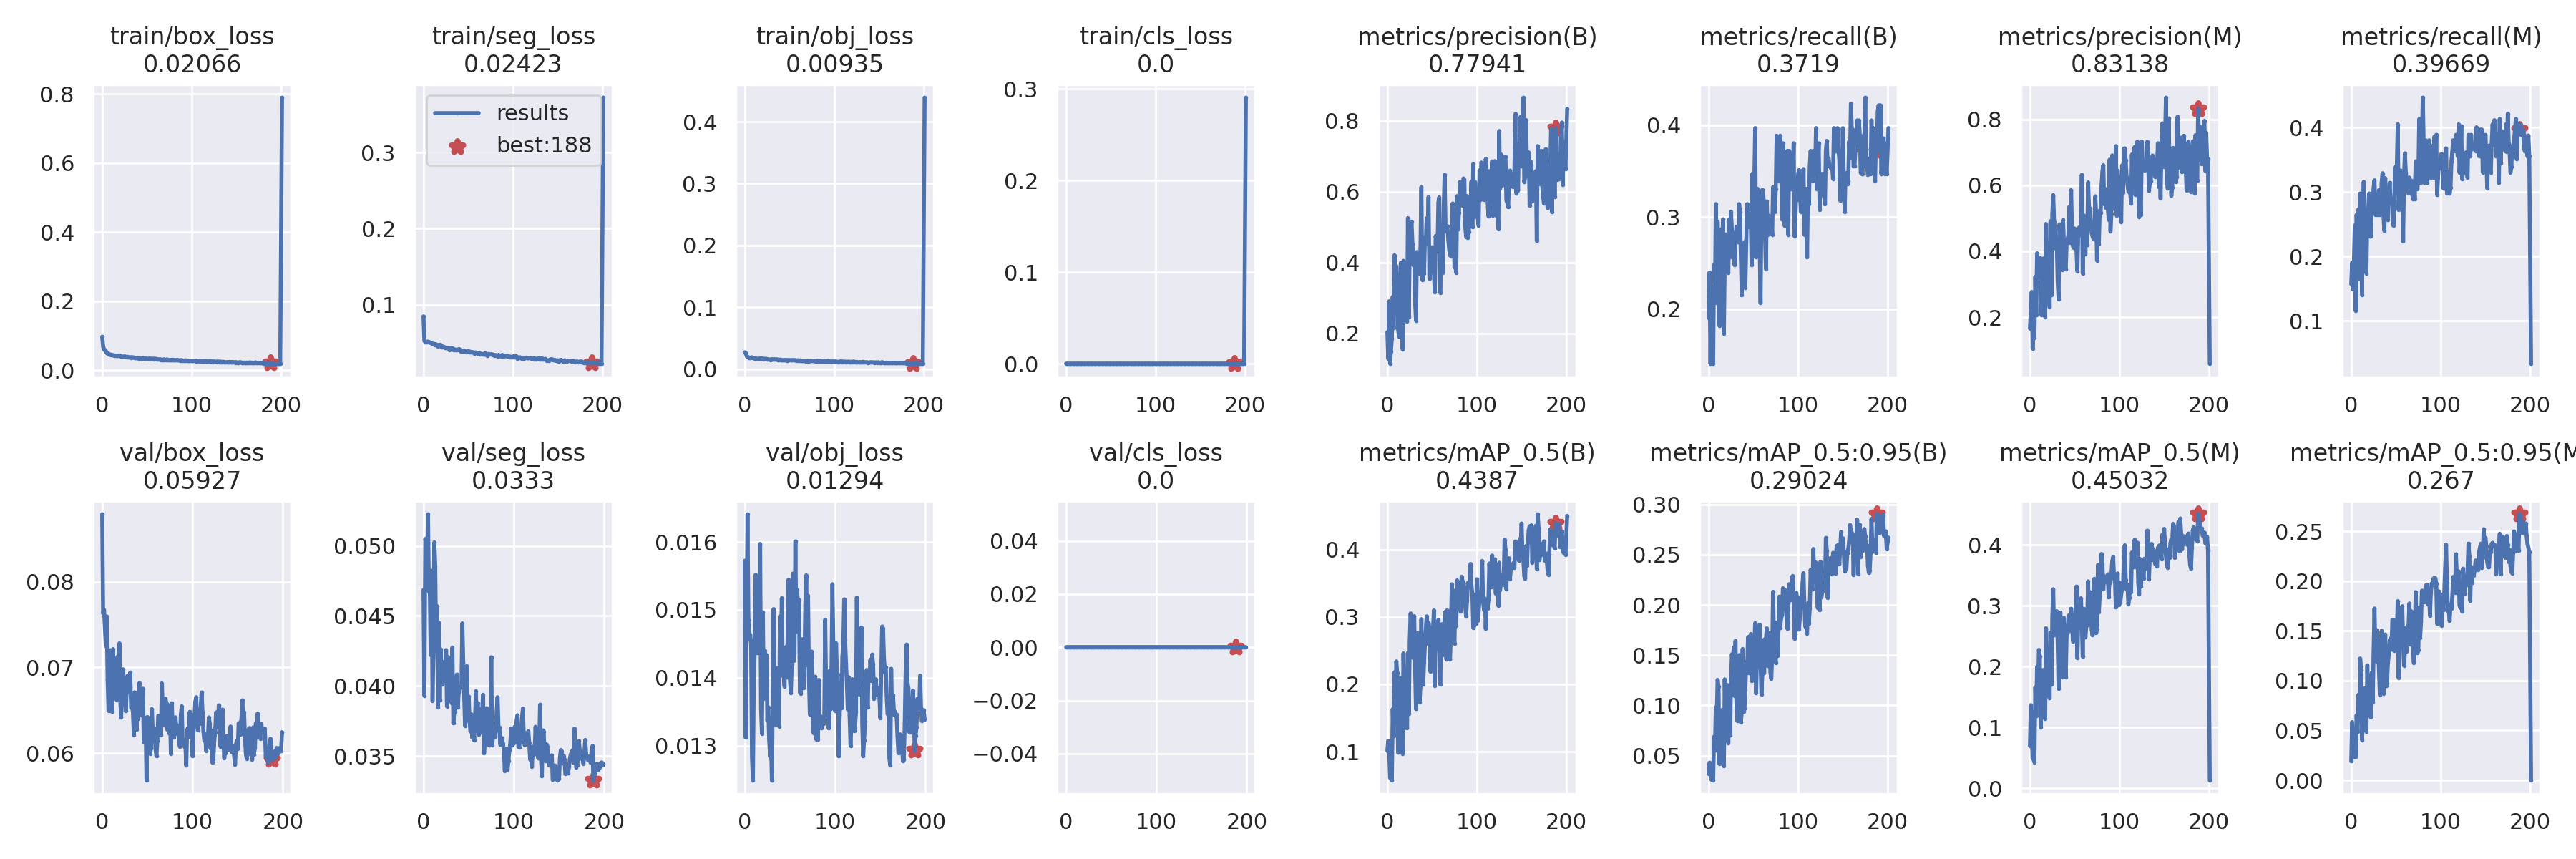

Values plotted in this chart, from the file beside it:
epoch, train/box_loss, train/seg_loss, train/obj_loss, train/cls_loss, metrics/precision(B), metrics/recall(B), metrics/mAP_0.5(B), metrics/mAP_0.5:0.95(B), metrics/precision(M), metrics/recall(M), metrics/mAP_0.5(M), metrics/mAP_0.5:0.95(M), val/box_loss, val/seg_loss, val/obj_loss, val/cls_loss, x/lr0, x/lr1, x/lr2
0, 0.09702, 0.08497, 0.02722, 0, 0.2034, 0.1901, 0.1016, 0.03208, 0.1667, 0.157, 0.06983, 0.01918, 0.08788, 0.04686, 0.01572, 0, 0.07057, 0.00327, 0.00327
1, 0.0683, 0.05302, 0.02594, 0, 0.1284, 0.2397, 0.1161, 0.04297, 0.2228, 0.1901, 0.1366, 0.05841, 0.07628, 0.03932, 0.01312, 0, 0.04054, 0.006574, 0.006574
2, 0.06159, 0.05139, 0.0221, 0, 0.2906, 0.1405, 0.1012, 0.03933, 0.2767, 0.1488, 0.08489, 0.03767, 0.07674, 0.05049, 0.01459, 0, 0.01048, 0.009848, 0.009848
3, 0.05783, 0.05121, 0.0197, 0, 0.1143, 0.2231, 0.06093, 0.02612, 0.1056, 0.1913, 0.04847, 0.02397, 0.07469, 0.05006, 0.01641, 0, 0.009865, 0.009865, 0.009865
4, 0.05445, 0.0517, 0.01894, 0, 0.1493, 0.2149, 0.0772, 0.03189, 0.1824, 0.2479, 0.08391, 0.03302, 0.07252, 0.04884, 0.01486, 0, 0.009865, 0.009865, 0.009865
5, 0.05072, 0.05169, 0.01873, 0, 0.186, 0.1405, 0.05746, 0.02547, 0.1365, 0.1157, 0.04258, 0.02345, 0.07595, 0.05225, 0.01457, 0, 0.00982, 0.00982, 0.00982
6, 0.04944, 0.05087, 0.01817, 0, 0.303, 0.2479, 0.1631, 0.06862, 0.3227, 0.2645, 0.1658, 0.06514, 0.06858, 0.04677, 0.01464, 0, 0.009775, 0.009775, 0.009775
7, 0.04718, 0.05088, 0.01887, 0, 0.2162, 0.2066, 0.1232, 0.05516, 0.2075, 0.1983, 0.1186, 0.04887, 0.06496, 0.04704, 0.01451, 0, 0.00973, 0.00973, 0.00973
8, 0.04586, 0.05037, 0.01893, 0, 0.4206, 0.314, 0.2178, 0.0981, 0.3939, 0.2727, 0.1996, 0.08576, 0.06735, 0.04223, 0.01283, 0, 0.009685, 0.009685, 0.009685
9, 0.0456, 0.04975, 0.0183, 0, 0.2569, 0.2397, 0.1767, 0.0867, 0.3222, 0.1653, 0.148, 0.06113, 0.072, 0.04822, 0.01249, 0, 0.00964, 0.00964, 0.00964
10, 0.04498, 0.04914, 0.0177, 0, 0.3891, 0.2949, 0.2341, 0.1254, 0.3367, 0.2975, 0.2274, 0.1222, 0.06758, 0.03895, 0.01401, 0, 0.009595, 0.009595, 0.009595
11, 0.04343, 0.04828, 0.01736, 0, 0.331, 0.2727, 0.2167, 0.1187, 0.3796, 0.268, 0.2165, 0.1107, 0.06482, 0.04248, 0.01439, 0, 0.00955, 0.00955, 0.00955
12, 0.04369, 0.04886, 0.01762, 0, 0.2113, 0.1818, 0.0985, 0.04203, 0.3298, 0.1405, 0.09951, 0.04057, 0.07216, 0.05025, 0.01552, 0, 0.009505, 0.009505, 0.009505
13, 0.04346, 0.04712, 0.01674, 0, 0.1903, 0.2479, 0.1304, 0.05925, 0.2062, 0.2645, 0.1357, 0.05838, 0.06786, 0.04854, 0.01454, 0, 0.00946, 0.00946, 0.00946
14, 0.04161, 0.04837, 0.01672, 0, 0.2535, 0.2863, 0.1678, 0.07345, 0.2825, 0.3157, 0.1786, 0.07985, 0.06774, 0.04266, 0.01436, 0, 0.009415, 0.009415, 0.009415
15, 0.04218, 0.04721, 0.01658, 0, 0.3991, 0.2634, 0.2091, 0.09545, 0.3781, 0.2462, 0.1945, 0.09229, 0.06668, 0.0457, 0.01514, 0, 0.00937, 0.00937, 0.00937
16, 0.04153, 0.04582, 0.01687, 0, 0.3149, 0.2975, 0.1828, 0.08607, 0.315, 0.2562, 0.1693, 0.07865, 0.06621, 0.03848, 0.01502, 0, 0.009325, 0.009325, 0.009325
17, 0.04244, 0.04733, 0.01741, 0, 0.1558, 0.1736, 0.09695, 0.03965, 0.2009, 0.1736, 0.1139, 0.0488, 0.07125, 0.04452, 0.01597, 0, 0.00928, 0.00928, 0.00928
18, 0.04188, 0.04694, 0.01666, 0, 0.4045, 0.2562, 0.2459, 0.1258, 0.4828, 0.2727, 0.2631, 0.1153, 0.06664, 0.03899, 0.01354, 0, 0.009235, 0.009235, 0.009235
19, 0.04307, 0.04778, 0.01743, 0, 0.2829, 0.281, 0.1787, 0.07333, 0.2913, 0.2727, 0.1772, 0.06884, 0.07282, 0.04262, 0.01318, 0, 0.00919, 0.00919, 0.00919
20, 0.04145, 0.04496, 0.0169, 0, 0.2722, 0.281, 0.2005, 0.1101, 0.2654, 0.2975, 0.205, 0.105, 0.06619, 0.04069, 0.01496, 0, 0.009145, 0.009145, 0.009145
21, 0.03995, 0.04456, 0.01638, 0, 0.2681, 0.2479, 0.2097, 0.1203, 0.3875, 0.2314, 0.2219, 0.1013, 0.06415, 0.04009, 0.01369, 0, 0.0091, 0.0091, 0.0091
22, 0.03985, 0.04516, 0.01666, 0, 0.2335, 0.2392, 0.1347, 0.0627, 0.2309, 0.2314, 0.1484, 0.06316, 0.068, 0.04171, 0.01439, 0, 0.009055, 0.009055, 0.009055
23, 0.03932, 0.045, 0.01656, 0, 0.5255, 0.2975, 0.2467, 0.1059, 0.4913, 0.2975, 0.2559, 0.1081, 0.06979, 0.04156, 0.01378, 0, 0.00901, 0.00901, 0.00901
24, 0.03901, 0.04364, 0.01657, 0, 0.2458, 0.2562, 0.156, 0.07073, 0.2678, 0.281, 0.1709, 0.07813, 0.06817, 0.04056, 0.01434, 0, 0.008965, 0.008965, 0.008965
25, 0.03993, 0.04382, 0.01612, 0, 0.469, 0.3058, 0.2645, 0.1271, 0.511, 0.3058, 0.2806, 0.1297, 0.06802, 0.04256, 0.01337, 0, 0.00892, 0.00892, 0.00892
26, 0.0395, 0.0433, 0.01592, 0, 0.5109, 0.2849, 0.3052, 0.1508, 0.5702, 0.318, 0.3271, 0.1724, 0.06492, 0.03855, 0.01357, 0, 0.008875, 0.008875, 0.008875
27, 0.03782, 0.04358, 0.01535, 0, 0.5157, 0.281, 0.2695, 0.1406, 0.4891, 0.2645, 0.2515, 0.1246, 0.06713, 0.04208, 0.01308, 0, 0.00883, 0.00883, 0.00883
28, 0.03906, 0.04376, 0.01539, 0, 0.4529, 0.281, 0.2722, 0.1577, 0.4675, 0.2893, 0.2647, 0.1506, 0.06905, 0.03962, 0.01284, 0, 0.008785, 0.008785, 0.008785
29, 0.03733, 0.041, 0.01524, 0, 0.3927, 0.2479, 0.239, 0.1098, 0.4081, 0.281, 0.2572, 0.1185, 0.06872, 0.04129, 0.01305, 0, 0.00874, 0.00874, 0.00874
30, 0.03746, 0.04256, 0.01603, 0, 0.429, 0.2727, 0.3012, 0.1641, 0.4247, 0.2645, 0.291, 0.1423, 0.06787, 0.04053, 0.01249, 0, 0.008695, 0.008695, 0.008695
31, 0.03737, 0.04369, 0.01598, 0, 0.2886, 0.2893, 0.2212, 0.1048, 0.3089, 0.3029, 0.2411, 0.1102, 0.06942, 0.0388, 0.01374, 0, 0.00865, 0.00865, 0.00865
32, 0.0368, 0.04234, 0.01566, 0, 0.2363, 0.2727, 0.1634, 0.08484, 0.2553, 0.2645, 0.1636, 0.08565, 0.06535, 0.04275, 0.01501, 0, 0.008605, 0.008605, 0.008605
33, 0.03804, 0.04271, 0.01605, 0, 0.4298, 0.2727, 0.2485, 0.1349, 0.4815, 0.2727, 0.2478, 0.1368, 0.06535, 0.03734, 0.01378, 0, 0.00856, 0.00856, 0.00856
34, 0.03695, 0.04044, 0.0154, 0, 0.427, 0.314, 0.2767, 0.1501, 0.4305, 0.314, 0.2887, 0.1501, 0.06482, 0.03812, 0.01331, 0, 0.008515, 0.008515, 0.008515
35, 0.037, 0.04121, 0.01569, 0, 0.3697, 0.3058, 0.2312, 0.1276, 0.3592, 0.329, 0.223, 0.1189, 0.06214, 0.03815, 0.01414, 0, 0.00847, 0.00847, 0.00847
36, 0.03652, 0.04138, 0.0158, 0, 0.3697, 0.2562, 0.1736, 0.08319, 0.3435, 0.2645, 0.1824, 0.08732, 0.0671, 0.03929, 0.01381, 0, 0.008425, 0.008425, 0.008425
37, 0.03549, 0.04111, 0.01492, 0, 0.437, 0.2149, 0.1977, 0.09345, 0.4955, 0.2397, 0.2282, 0.1105, 0.06658, 0.04081, 0.01332, 0, 0.00838, 0.00838, 0.00838
38, 0.0354, 0.04079, 0.01518, 0, 0.6131, 0.2562, 0.2968, 0.1562, 0.4187, 0.3215, 0.2797, 0.1463, 0.06277, 0.03848, 0.01328, 0, 0.008335, 0.008335, 0.008335
39, 0.03622, 0.04174, 0.01533, 0, 0.3513, 0.2562, 0.2108, 0.09392, 0.3535, 0.281, 0.2271, 0.0947, 0.06601, 0.03955, 0.01491, 0, 0.00829, 0.00829, 0.00829
40, 0.03498, 0.04201, 0.01516, 0, 0.3801, 0.2727, 0.2, 0.0967, 0.3454, 0.2791, 0.1825, 0.09742, 0.064, 0.03989, 0.01444, 0, 0.008245, 0.008245, 0.008245
41, 0.03452, 0.04005, 0.01482, 0, 0.3699, 0.2231, 0.2318, 0.1155, 0.4247, 0.2562, 0.2531, 0.118, 0.06817, 0.03992, 0.01517, 0, 0.0082, 0.0082, 0.0082
42, 0.03514, 0.03919, 0.01465, 0, 0.4704, 0.2727, 0.2603, 0.1432, 0.4345, 0.2893, 0.2537, 0.126, 0.06552, 0.04, 0.01403, 0, 0.008155, 0.008155, 0.008155
43, 0.03367, 0.03855, 0.01417, 0, 0.4628, 0.314, 0.2821, 0.1331, 0.4509, 0.314, 0.2747, 0.1405, 0.06474, 0.04447, 0.01407, 0, 0.00811, 0.00811, 0.00811
44, 0.03393, 0.03981, 0.01447, 0, 0.5254, 0.2893, 0.3009, 0.168, 0.5345, 0.2847, 0.2851, 0.1424, 0.06444, 0.04166, 0.01388, 0, 0.008065, 0.008065, 0.008065
45, 0.03483, 0.04032, 0.01487, 0, 0.453, 0.3058, 0.2603, 0.1322, 0.4267, 0.2893, 0.2585, 0.1313, 0.06752, 0.03939, 0.01444, 0, 0.00802, 0.00802, 0.00802
46, 0.03487, 0.03966, 0.01467, 0, 0.5853, 0.2893, 0.2914, 0.162, 0.5853, 0.2893, 0.295, 0.1612, 0.06128, 0.03717, 0.01446, 0, 0.007975, 0.007975, 0.007975
47, 0.03415, 0.03792, 0.0141, 0, 0.3543, 0.3058, 0.284, 0.1711, 0.4667, 0.2479, 0.2789, 0.1611, 0.06194, 0.03764, 0.01401, 0, 0.00793, 0.00793, 0.00793
48, 0.03437, 0.03849, 0.01465, 0, 0.378, 0.2479, 0.2192, 0.1244, 0.4158, 0.2727, 0.2418, 0.1298, 0.06407, 0.04142, 0.01544, 0, 0.007885, 0.007885, 0.007885
49, 0.03411, 0.03873, 0.01447, 0, 0.418, 0.3471, 0.2682, 0.1362, 0.411, 0.3388, 0.2759, 0.1353, 0.05684, 0.03812, 0.01544, 0, 0.00784, 0.00784, 0.00784
50, 0.03353, 0.03932, 0.01437, 0, 0.4429, 0.2893, 0.2384, 0.1299, 0.4688, 0.2975, 0.2552, 0.1305, 0.06423, 0.03925, 0.01397, 0, 0.007795, 0.007795, 0.007795
51, 0.03285, 0.03844, 0.01461, 0, 0.4097, 0.3388, 0.2811, 0.1615, 0.4271, 0.3388, 0.29, 0.1477, 0.06179, 0.03753, 0.01378, 0, 0.00775, 0.00775, 0.00775
52, 0.03336, 0.03857, 0.01445, 0, 0.3729, 0.3967, 0.3098, 0.1819, 0.4025, 0.405, 0.3315, 0.1798, 0.06236, 0.03676, 0.0142, 0, 0.007705, 0.007705, 0.007705
53, 0.03437, 0.03762, 0.01451, 0, 0.3172, 0.2562, 0.1979, 0.1122, 0.3397, 0.2727, 0.2139, 0.1029, 0.05995, 0.03798, 0.01553, 0, 0.00766, 0.00766, 0.00766
54, 0.03373, 0.03811, 0.01478, 0, 0.475, 0.3066, 0.2871, 0.1482, 0.4588, 0.3058, 0.2752, 0.142, 0.06056, 0.03632, 0.01425, 0, 0.007615, 0.007615, 0.007615
55, 0.03292, 0.03757, 0.01454, 0, 0.4551, 0.3306, 0.2885, 0.1491, 0.4723, 0.3329, 0.2918, 0.14, 0.06514, 0.03738, 0.01437, 0, 0.00757, 0.00757, 0.00757
56, 0.03342, 0.0376, 0.01428, 0, 0.4311, 0.281, 0.2538, 0.1385, 0.4496, 0.297, 0.2686, 0.1381, 0.0622, 0.03612, 0.01601, 0, 0.007525, 0.007525, 0.007525
57, 0.03323, 0.03611, 0.01417, 0, 0.5697, 0.2735, 0.2955, 0.1804, 0.4659, 0.3306, 0.3123, 0.1747, 0.06296, 0.0375, 0.01468, 0, 0.00748, 0.00748, 0.00748
58, 0.03257, 0.03752, 0.01395, 0, 0.5843, 0.2066, 0.2595, 0.1444, 0.6316, 0.2231, 0.2741, 0.1394, 0.06223, 0.03963, 0.01529, 0, 0.007435, 0.007435, 0.007435
59, 0.03356, 0.0375, 0.01439, 0, 0.315, 0.3079, 0.2, 0.1111, 0.3331, 0.3223, 0.2164, 0.1151, 0.0605, 0.03682, 0.01502, 0, 0.00739, 0.00739, 0.00739
... 141 more rows
